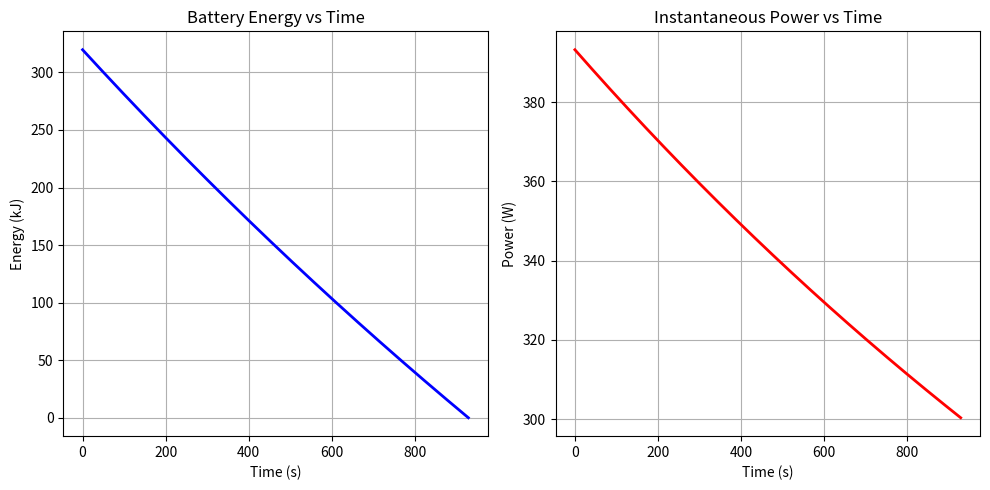

Reproduce this figure in Python.
import numpy as np
import matplotlib.pyplot as plt
from scipy.integrate import solve_ivp

# --- Constants ---
g = 9.81                # m/s^2
rho = 1.225             # kg/m^3
D = 0.10                # m (propeller diameter)
A = np.pi * (D/2)**2    # m^2
e = 0.75                # efficiency
P0 = 5.0                # W baseline power

# --- Drone & battery ---
m_drone = 1.0           # kg (drone excluding battery)
m_battery = 0.2         # kg
C = 4.0                 # Ah
V_nom = 22.2            # V
E_battery = C * 3600 * V_nom   # J
alpha = m_battery / E_battery  # kg/J


k = (g**1.5) / (e * np.sqrt(2 * rho * A))


def dE_dt(t, E):
    m_total = m_drone + alpha * E  # total mass decreases as E drops
    return -(k * m_total**1.5 + P0)


E0 = E_battery
t_span = (0, 5000)  # seconds, large enough window
sol = solve_ivp(dE_dt, t_span, [E0], max_step=0.5, rtol=1e-6)
E = sol.y[0]
t = sol.t

# Trim until energy ~ 0
mask = E > 0
E = E[mask]
t = t[mask]

# Compute instantaneous power
m_total = m_drone + alpha * E
P_hover = k * m_total**1.5 + P0

# --- Plot results ---
plt.figure(figsize=(10,5))
plt.subplot(1,2,1)
plt.plot(t, E/1000, 'b', lw=2)
plt.xlabel('Time (s)')
plt.ylabel('Energy (kJ)')
plt.title('Battery Energy vs Time')
plt.grid(True)

plt.subplot(1,2,2)
plt.plot(t, P_hover, 'r', lw=2)
plt.xlabel('Time (s)')
plt.ylabel('Power (W)')
plt.title('Instantaneous Power vs Time')
plt.grid(True)

plt.tight_layout()
plt.show()

print(f"Estimated flight time until energy depletion: {t[-1]:.1f} seconds ({t[-1]/60:.1f} minutes)")




